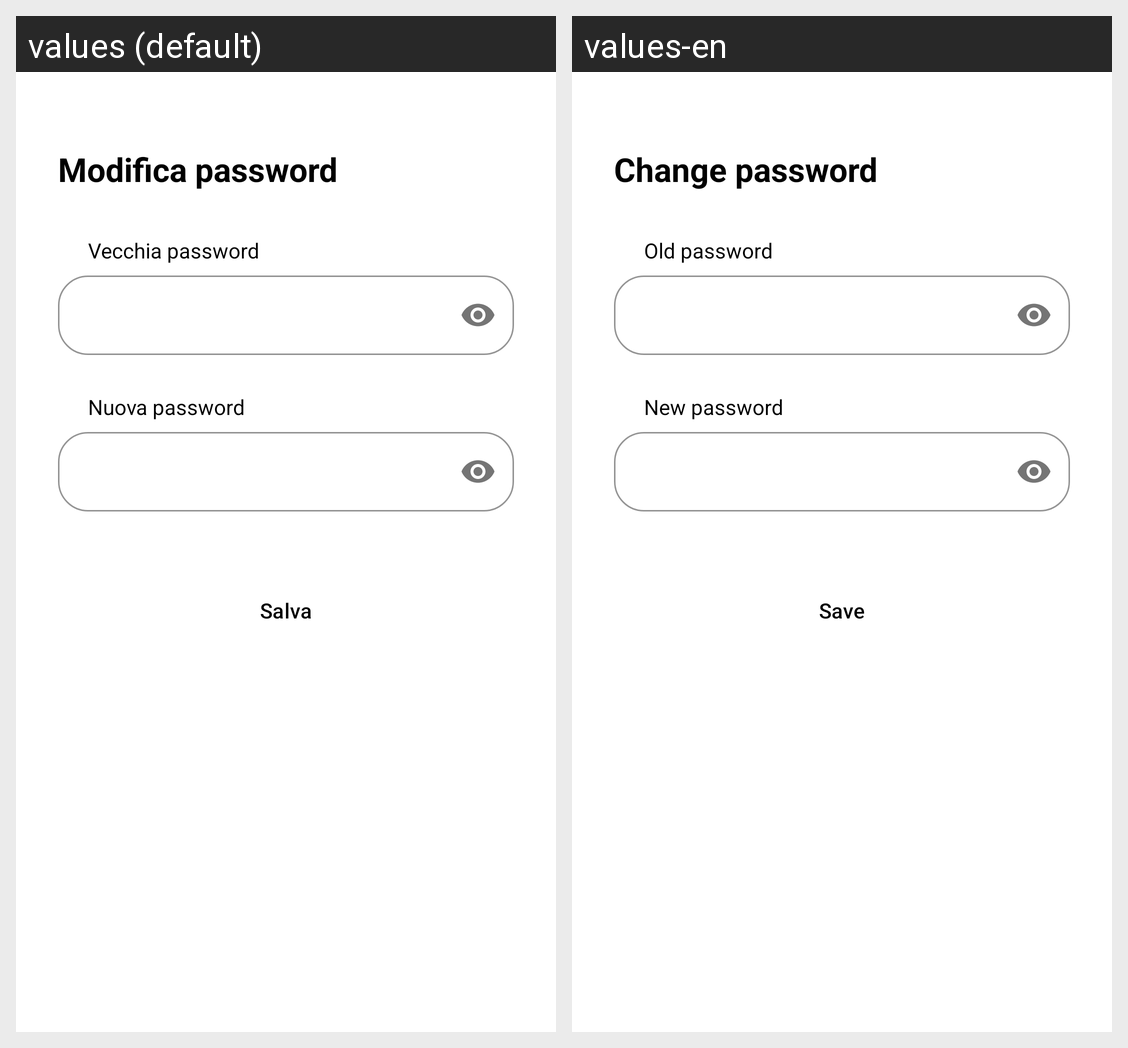

Translations of the strings shown on this Android screen, per locale in the grid:
Android screen res/layout/fragment_change_password.xml rendered under 2 locales, left to right: values (default), values-en. Device: Nexus 5 (rendered at 1080×1920; each locale shown at half size, 540×960, under a caption strip naming it); theme Base.Theme.TripTales.
Strings drawn on this screen, with the default value and each locale's value (text and hints the layout hard-codes, and strings that could not be matched under every locale, appear in the picture but are not listed):

modifica_password
  values: Modifica password
  values-en: Change password

vecchia_password
  values: Vecchia password
  values-en: Old password

nuova_password
  values: Nuova password
  values-en: New password

saveButton
  values: Salva
  values-en: Save
